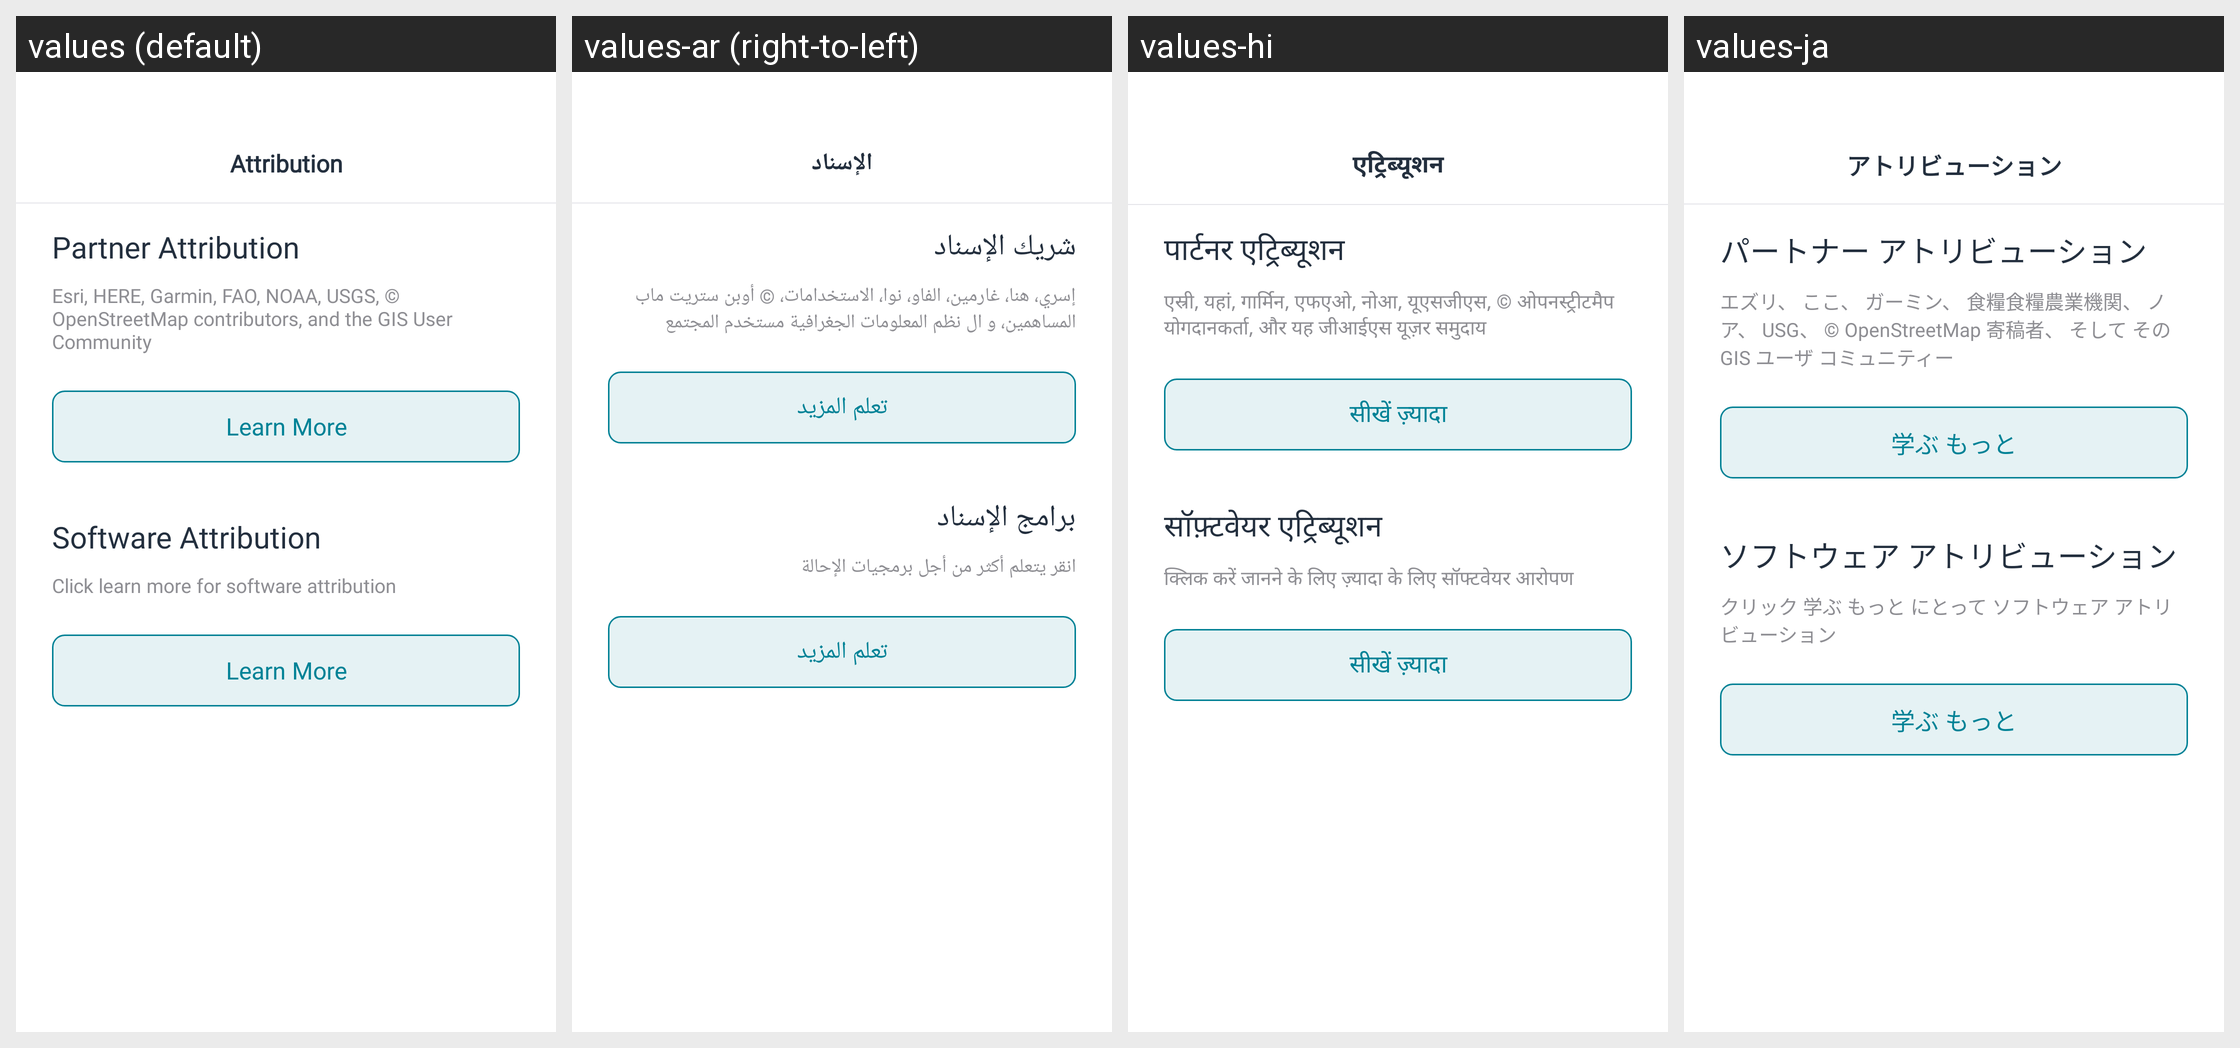

For this localized Android screen grid, give each drawn string resource with its value in every locale shown.
Android screen res/layout/fragment_attribution.xml rendered under 4 locales, left to right: values (default), values-ar (right-to-left), values-hi, values-ja. Device: Nexus 5 (rendered at 1080×1920; each locale shown at half size, 540×960, under a caption strip naming it); theme Theme.AmazonLocation.
Other locales in the repository, not shown: values-de, values-es, values-fr, values-it, values-iw, values-ko, values-pt, values-zh-rCN, values-zh-rTW.
Strings drawn on this screen, with the default value and each locale's value (text and hints the layout hard-codes, and strings that could not be matched under every locale, appear in the picture but are not listed):

label_attribution
  values: Attribution
  values-ar: الإسناد
  values-hi: एट्रिब्यूशन
  values-ja: アトリビューション

label_partner_attribution
  values: Partner Attribution
  values-ar: شريك الإسناد
  values-hi: पार्टनर एट्रिब्यूशन
  values-ja: パートナー アトリビューション

label_esri_here
  values: Esri, HERE, Garmin, FAO, NOAA, USGS, © OpenStreetMap contributors, and the GIS User Community
  values-ar: إسري، هنا، غارمين، الفاو، نوا، الاستخدامات، © أوبن ستريت ماب المساهمين، و ال نظم المعلومات الجغرافية مستخدم المجتمع
  values-hi: एस्री, यहां, गार्मिन, एफएओ, नोआ, यूएसजीएस, © ओपनस्ट्रीटमैप योगदानकर्ता, और यह जीआईएस यूज़र समुदाय
  values-ja: エズリ、 ここ、 ガーミン、 食糧食糧農業機関、 ノア、 USG、 © OpenStreetMap 寄稿者、 そして その GIS ユーザ コミュニティー

btn_learn_more
  values: Learn More
  values-ar: تعلم المزيد
  values-hi: सीखें ज़्यादा
  values-ja: 学ぶ もっと

label_software_attribution
  values: Software Attribution
  values-ar: برامج الإسناد
  values-hi: सॉफ़्टवेयर एट्रिब्यूशन
  values-ja: ソフトウェア アトリビューション

label_click_learn_more_for_software_attribution
  values: Click learn more for software attribution
  values-ar: انقر يتعلم أكثر من أجل برمجيات الإحالة
  values-hi: क्लिक करें जानने के लिए ज़्यादा के लिए सॉफ्टवेयर आरोपण
  values-ja: クリック 学ぶ もっと にとって ソフトウェア アトリビューション
